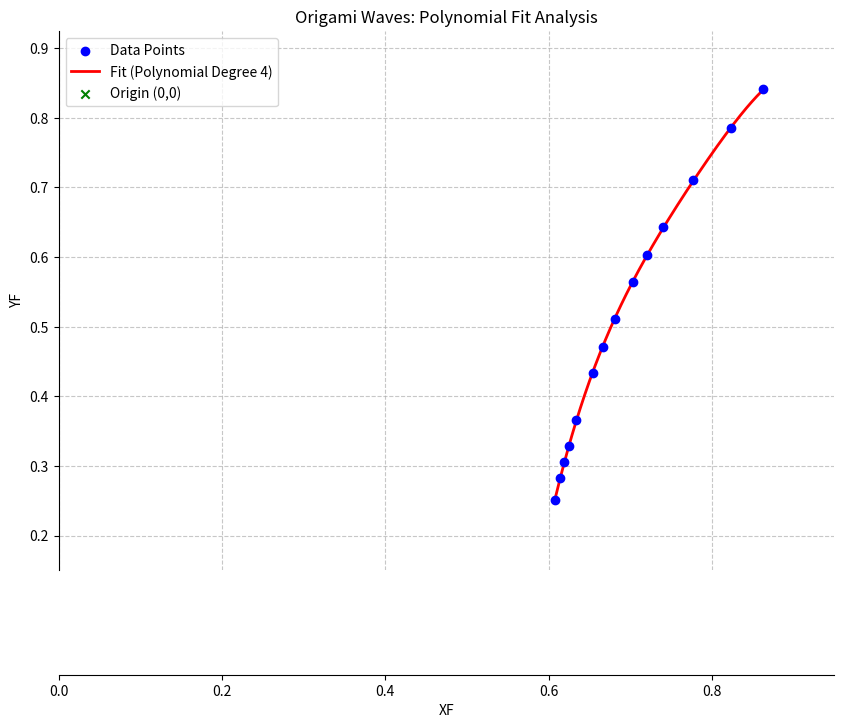

The matplotlib source for this figure:
import numpy as np
import matplotlib.pyplot as plt
import math

def generate(angle):
    a = angle * math.pi / 180
    scale = 1 - math.tan(a)
    
    # Translation constants
    A = math.tan(a)
    XX = (A + 2*A**2 - A**3) / (1 + A**2)
    YY = (-A + 2*A**2 + A**3) / (1 + A**2)
    
    # Calculate Fixed Points (XF, YF)
    DD = A**4 - 4*A**3 + 6*A**2 - 4*A + 5
    XFN = -(-A**4 + 2*A**3 - 4*A**2 + 2*A - 3)
    YFN = -(A**4 - 2*A**3 - 2*A - 1)
    
    XF = XFN / DD
    YF = YFN / DD
    return XF, YF

# --- Data Preparation ---
anglesDegree = [5, 8, 10, 12, 15, 20, 22.5, 25, 28, 30, 32, 35, 38, 40]
# anglesDegree = [2, 4, 6, 8, 10, 12, 14, 16, 18, 20, 22.5, 25, 27.5, 30, 31, 32.5,33.5, 35, 36, 37.5, 38.5, 40, 42, 44]
points = []

for angle in anglesDegree:
    xf, yf = generate(angle)
    points.append((xf, yf))

points_array = np.array(points)
X = points_array[:, 0]
Y = points_array[:, 1]

# --- Polynomial Fitting ---
degree = 4
coeffs = np.polyfit(X, Y, degree)
poly = np.poly1d(coeffs)

# --- Error Calculation (Square of the Errors) ---
# Y_pred are the values on the red line
Y_pred = poly(X)
# residuals are the differences (errors)
residuals = Y - Y_pred
# SSE is the sum of the squares of these errors
sse = np.sum(residuals**2)
mse = np.mean(residuals**2)

print(f"Polynomial Degree: {degree}")
print(f"Sum of Squared Errors (SSE): {sse:.10f}")
print(f"Mean Squared Error (MSE): {mse:.10f}")

# --- Plotting ---
plt.figure(figsize=(10, 7))

# 1. Plot the actual data points
plt.scatter(X, Y, color='blue', label='Data Points', zorder=5)

# 2. Plot the fitted polynomial line
# We create a smooth range of X values for a cleaner curve
X_line = np.linspace(min(X), max(X), 200)
plt.plot(X_line, poly(X_line), color='red', linewidth=2, label=f'Fit (Polynomial Degree {degree})')

# 3. Add origin point (0,0) for reference
plt.scatter(0, 0, color='green', marker='x', label='Origin (0,0)')

# Formatting the plot
plt.title("Origami Waves: Polynomial Fit Analysis")
plt.xlabel("XF")
plt.ylabel("YF")
plt.grid(True, linestyle='--', alpha=0.7)
plt.legend()

# Adjusting axes to show (0,0) clearly
plt.xlim(0, max(X) * 1.1)
plt.ylim(min(Y) - 0.1, max(Y) * 1.1)

# Set axis spines to cross at zero
ax = plt.gca()
ax.spines['left'].set_position('zero')
ax.spines['bottom'].set_position('zero')
ax.spines['right'].set_color('none')
ax.spines['top'].set_color('none')

plt.show()
